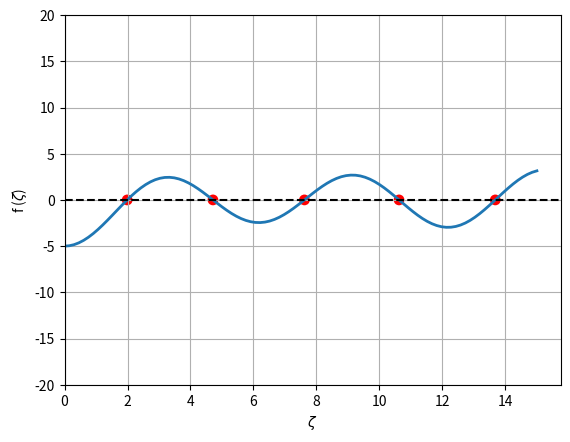

The script that saved this image:
# Roots of the function f(z) = 1 - z*cot(z) - Bi
# where z is the positive root

# modules

import numpy as np
import scipy.optimize as op
import scipy.special as sp
import matplotlib.pyplot as py

py.close('all')

# check the Bessel functions with Incropera2011, Table B.4, pg.1017
 
for i in np.arange(0, 2.5, 0.1):
    if i == 0:
        print('step\t J0\t J1')
    j0 = sp.j0(i)
    j1 = sp.j1(i)
    print('{:.4f}\t {:.4f}\t {:.4f}'.format(i, j0, j1))


# function f(z) = z*J1(z) - Bi*J0(z)

def funcZeta(z):
    Bi = 5
    f = z*sp.j1(z) - Bi*sp.j0(z)
    return f


# solve function for a range of z-values

z = np.linspace(0, 15, num=100) # roots from 0 to 15 for 100 samples
fz = funcZeta(z)                # evaluate function a z values

# find roots of the function

sign = np.sign(fz)      # sign change of values in fz
diff = np.diff(sign)    # calculate difference between fz values
where = np.where(diff)  # determine index where values change, returns a tuple

roots = np.zeros(len(where[0])) # setup array to store roots

for i, j in enumerate(where[0]):
    roots[i] = op.brentq(funcZeta, z[j], z[j+1]) # roots for a given interval

print('where\n', where)
print('roots\n', roots)

# plot function

py.figure(1)
py.plot(z, fz, lw=2)
py.scatter(roots, np.zeros(len(roots)), c='r', s=60, edgecolor='none')
py.axhline(y=0, c='k', ls='--')
py.ylabel('f ($\zeta$)')
py.xlabel('$\zeta$')
py.ylim([-20, 20])
py.xlim(0)
py.grid()
py.show()
